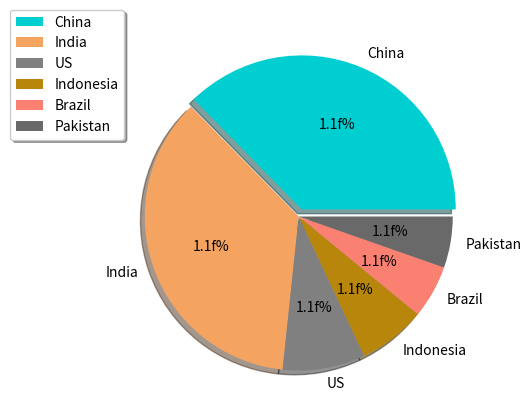

Source code (Python):
#!/usr/bin/env python
# coding: utf-8

# In[ ]:


from random import sample
import matplotlib.pyplot  as plt
import matplotlib.colors as pltc

populations = [1420, 1368, 329, 269, 212, 204] #all populations are in millions.

#generating random colors from the pltc module.
#colors = sample(list(pltc.cnames.values()), len(populations))

#or we could just set the color combinitions
colors = ['#00CED1', '#F4A460', '#808080', '#B8860B', '#FA8072', '#696969']

country = ['China', 'India', 'US', 'Indonesia', 'Brazil', 'Pakistan']

space_slice = [0.05, 0,0,0,0,0] #explode china in the plot

plt.figure(figsize=(6,5))

plt.pie(populations, labels = country, autopct = '1.1f%%', shadow = True, explode = space_slice, colors = colors)

plt.legend(country, loc = (-0.25, 0.7), shadow = True)
plt.show()


# In[ ]:




